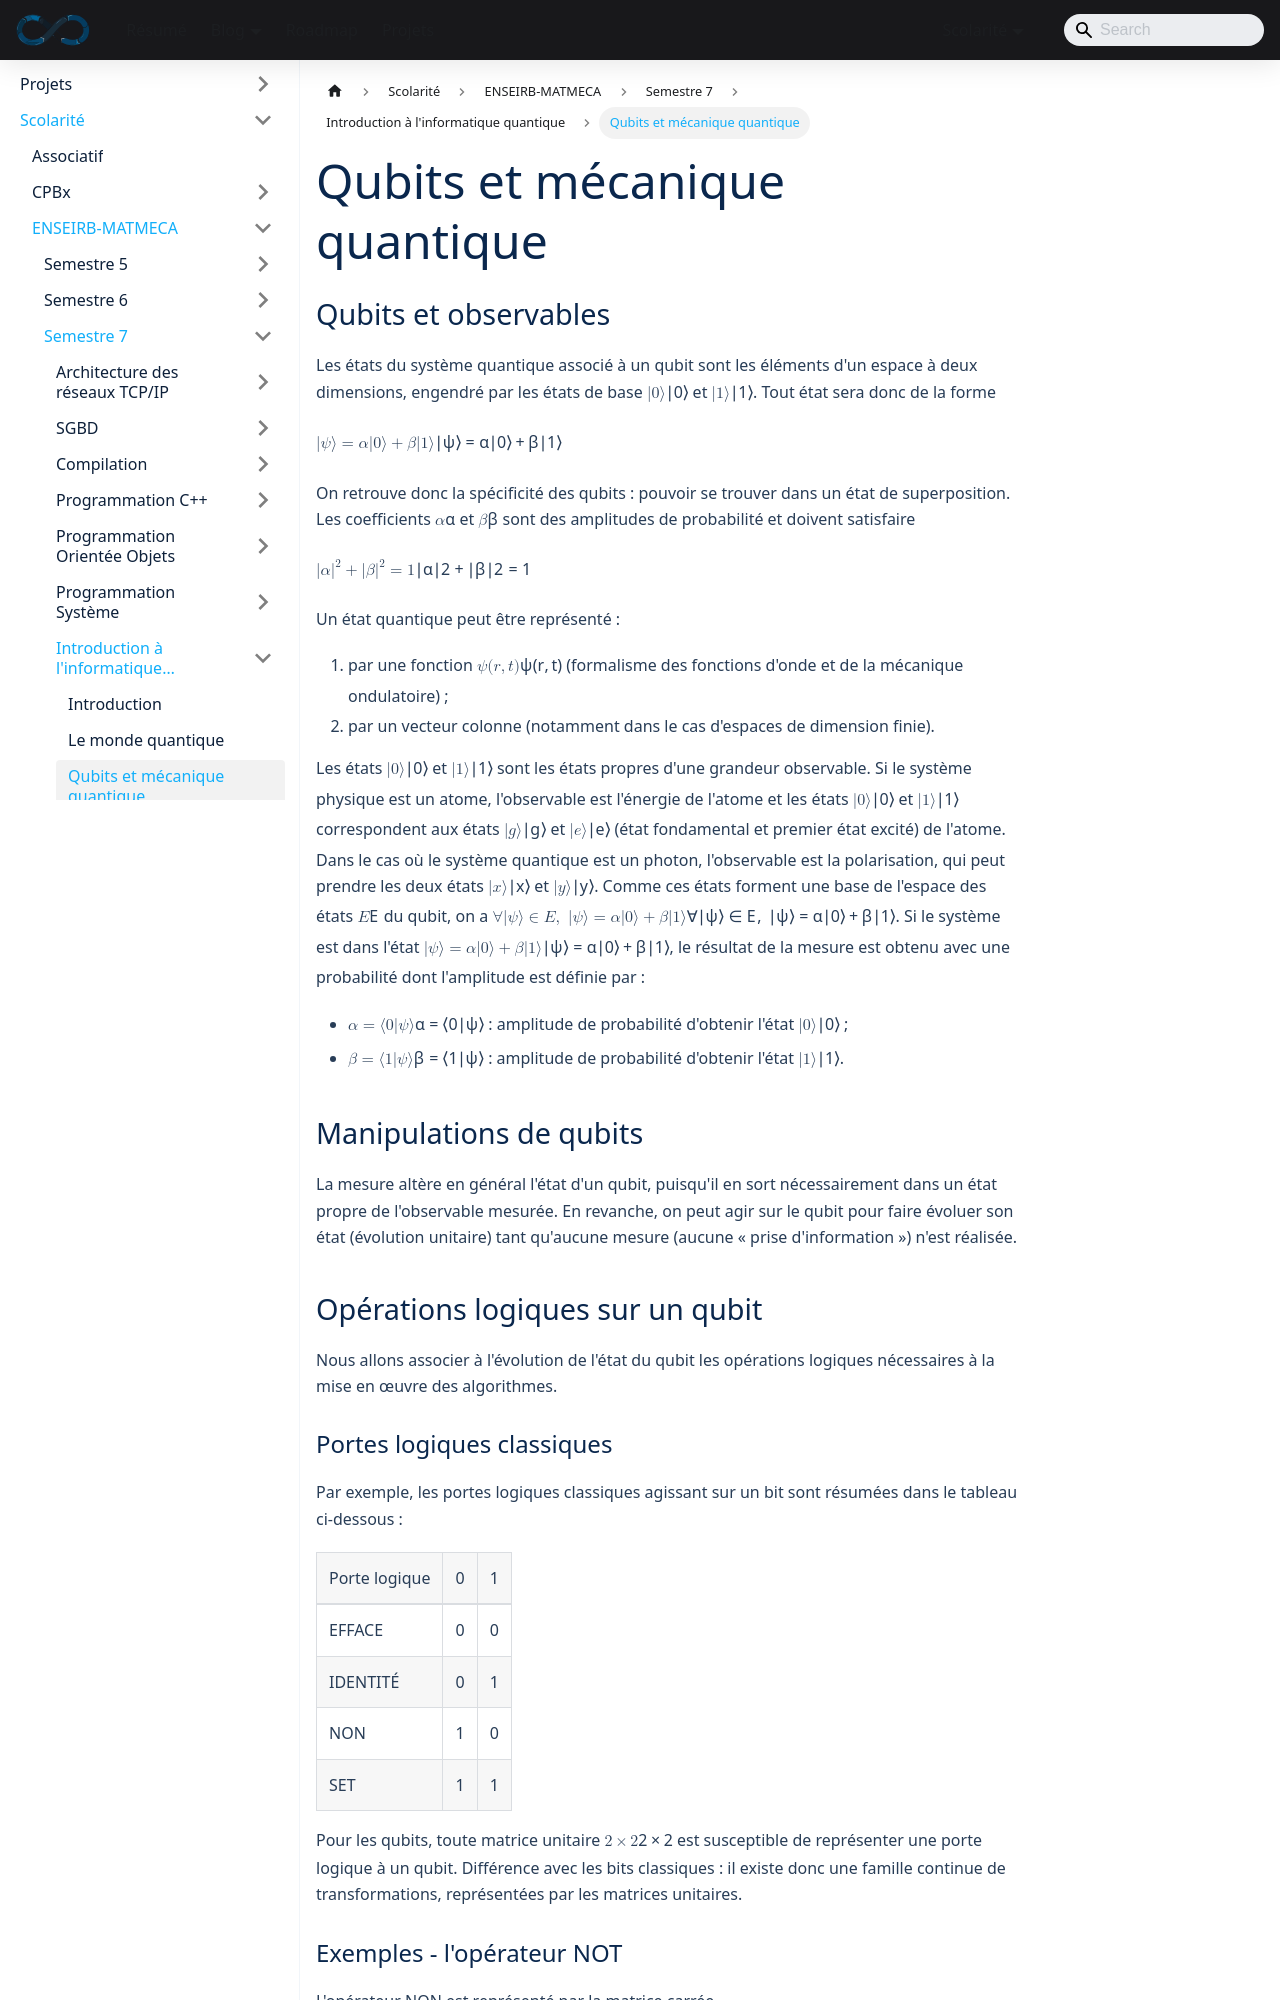

repository: sedelpeuch/sedelpeuch.github.io · page: docs/scolarite/enseirb/s7/quantique/cours3/index.html · generator: docusaurus

---
title: "Qubits et mécanique quantique"
description: "Qubits et observables, amplitudes de probabilité, portes quantiques à un qubit (X, Y, Z, phase, Hadamard) et phénomène d'interférence."
---

## Qubits et observables

Les états du système quantique associé à un qubit sont les éléments d'un espace
à deux dimensions, engendré par les états de base $\vert 0 \rangle$ et
$\vert 1 \rangle$. Tout état sera donc de la forme

$$\vert \psi \rangle = \alpha \vert 0 \rangle + \beta \vert 1 \rangle$$

On retrouve donc la spécificité des qubits : pouvoir se trouver dans un état de
**superposition**. Les coefficients $\alpha$ et $\beta$ sont des amplitudes de
probabilité et doivent satisfaire

$$\vert \alpha \vert^2 + \vert \beta \vert^2 = 1$$

Un état quantique peut être représenté :

1. par une fonction $\psi(r,t)$ (formalisme des fonctions d'onde et de la
   mécanique ondulatoire) ;
2. par un vecteur colonne (notamment dans le cas d'espaces de dimension finie).

Les états $\vert 0 \rangle$ et $\vert 1 \rangle$ sont les états propres
d'une grandeur observable. Si le système physique est un atome, l'observable
est l'énergie de l'atome et les états $\vert 0 \rangle$ et $\vert 1 \rangle$
correspondent aux états $\vert g \rangle$ et $\vert e \rangle$ (état
fondamental et premier état excité) de l'atome. Dans le cas où le système
quantique est un photon, l'observable est la polarisation, qui peut prendre les
deux états $\vert x \rangle$ et $\vert y \rangle$. Comme ces états forment une
base de l'espace des états $\mathcal{E}$ du qubit, on a
$\forall \vert \psi \rangle \in \mathcal{E},\ \vert \psi \rangle = \alpha \vert 0 \rangle + \beta \vert 1 \rangle$.
Si le système est dans l'état
$\vert \psi \rangle = \alpha \vert 0 \rangle + \beta \vert 1 \rangle$, le
résultat de la mesure est obtenu avec une probabilité dont l'amplitude est
définie par :

+ $\alpha = \langle 0 \vert \psi \rangle$ : amplitude de probabilité d'obtenir
  l'état $\vert 0 \rangle$ ;
+ $\beta = \langle 1 \vert \psi \rangle$ : amplitude de probabilité d'obtenir
  l'état $\vert 1 \rangle$.
